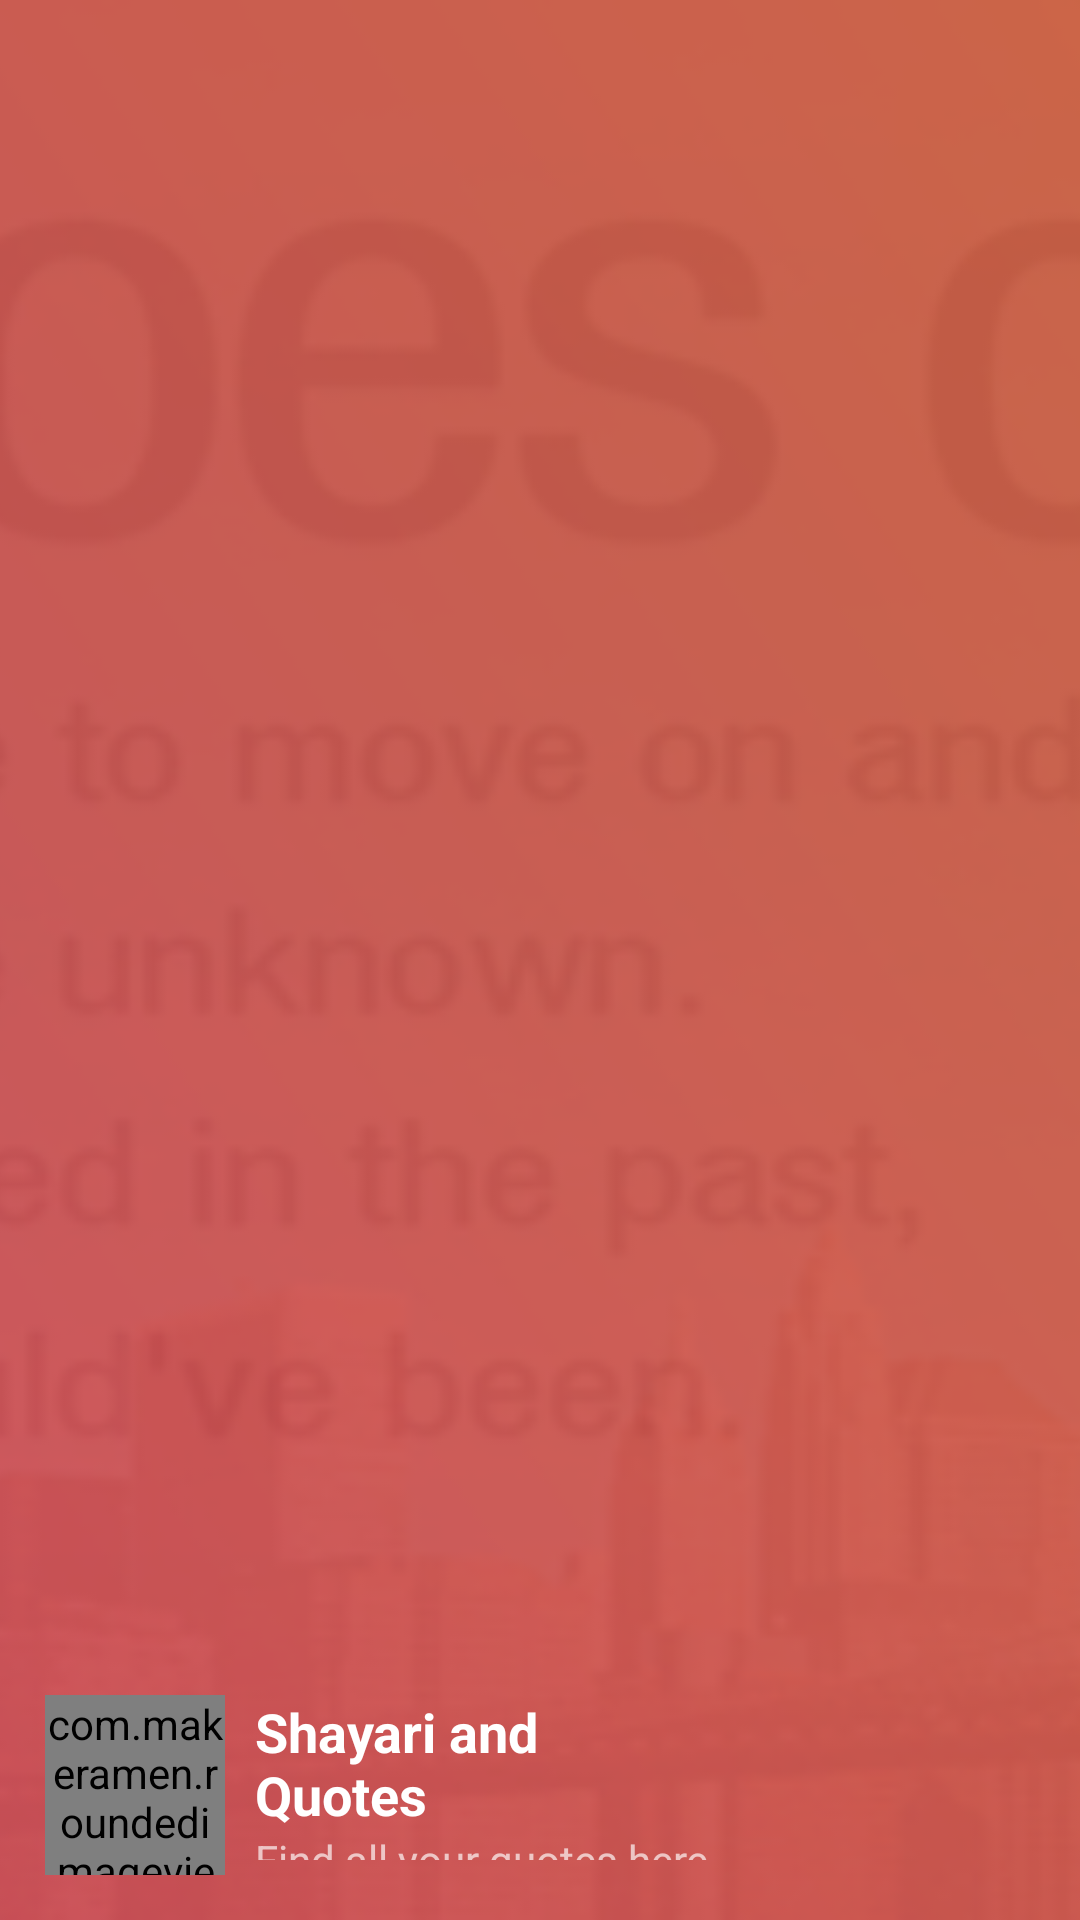

This screen was rendered from an Android layout file. Write that file and the resources it references.
<!-- AndroidManifest.xml: application theme AppTheme -->
<!-- res/layout/nav_header_main.xml -->
<?xml version="1.0" encoding="utf-8"?>
<RelativeLayout xmlns:android="http://schemas.android.com/apk/res/android"
    xmlns:app="http://schemas.android.com/apk/res-auto"
    android:layout_width="match_parent"
    android:layout_height="158dp"
    android:gravity="bottom"
    android:orientation="vertical" >

    <ImageView
        android:layout_width="match_parent"
        android:layout_height="match_parent"
        android:src="@drawable/bg_nav_header"
        android:scaleType="centerCrop"
        android:contentDescription="@string/image"/>

    <LinearLayout
        android:layout_width="match_parent"
        android:layout_height="wrap_content"
        android:orientation="horizontal"
        android:layout_alignParentBottom="true"
        android:layout_marginLeft="15dp"
        android:layout_marginStart="15dp"
        android:layout_marginBottom="15dp">

    <com.makeramen.roundedimageview.RoundedImageView
        android:id="@+id/iv_nav"
        android:layout_width="60dp"
        android:layout_height="60dp"
        android:src="@drawable/api"
        app:riv_border_color="@color/white50"
        app:riv_border_width="3dp"
        app:riv_corner_radius="5dp" />

    <LinearLayout
        android:layout_width="wrap_content"
        android:layout_height="match_parent"
        android:orientation="vertical"
        android:gravity="center"
        android:layout_marginBottom="5dp"
        android:layout_marginLeft="10dp"
        android:layout_marginStart="10dp">

        <TextView
            android:id="@+id/tt"
            android:layout_width="match_parent"
            android:layout_height="wrap_content"
            android:text="@string/app_name"
            android:textStyle="bold"
            android:textSize="18sp"
            android:textColor="@color/white"
            android:background="@android:color/transparent"/>

        <TextView
            android:layout_width="wrap_content"
            android:layout_height="wrap_content"
            android:textColor="@color/whiteAA"
            android:text="@string/nav_header"
            android:background="@android:color/transparent"/>

    </LinearLayout>

    </LinearLayout>

</RelativeLayout>
<!-- resources referenced by this layout -->
<resources>
  <color name="white">#ffffff</color>
  <color name="white50">#50ffffff</color>
  <color name="whiteAA">#AAFFFFFF</color>
  <!-- drawable api: png bitmap (drawable-hdpi, 581658 bytes) -->
  <!-- drawable bg_nav_header: png bitmap (drawable, 84963 bytes) -->
  <string name="app_name">Shayari and Quotes </string>
  <string name="image">Image</string>
  <string name="nav_header">Find all your quotes here</string>
  <style name="AppTheme" parent="Theme.MaterialComponents.Light.NoActionBar.Bridge">
          
          <item name="colorPrimary">@color/colorPrimary</item>
          <item name="colorPrimaryDark">@color/colorPrimaryDark</item>
          <item name="colorAccent">@color/colorAccent</item>
      </style>
  <color name="colorPrimary">#f27121</color>
  <color name="colorPrimaryDark">#031729</color>
  <color name="colorAccent">#3C55D1</color>
</resources>
